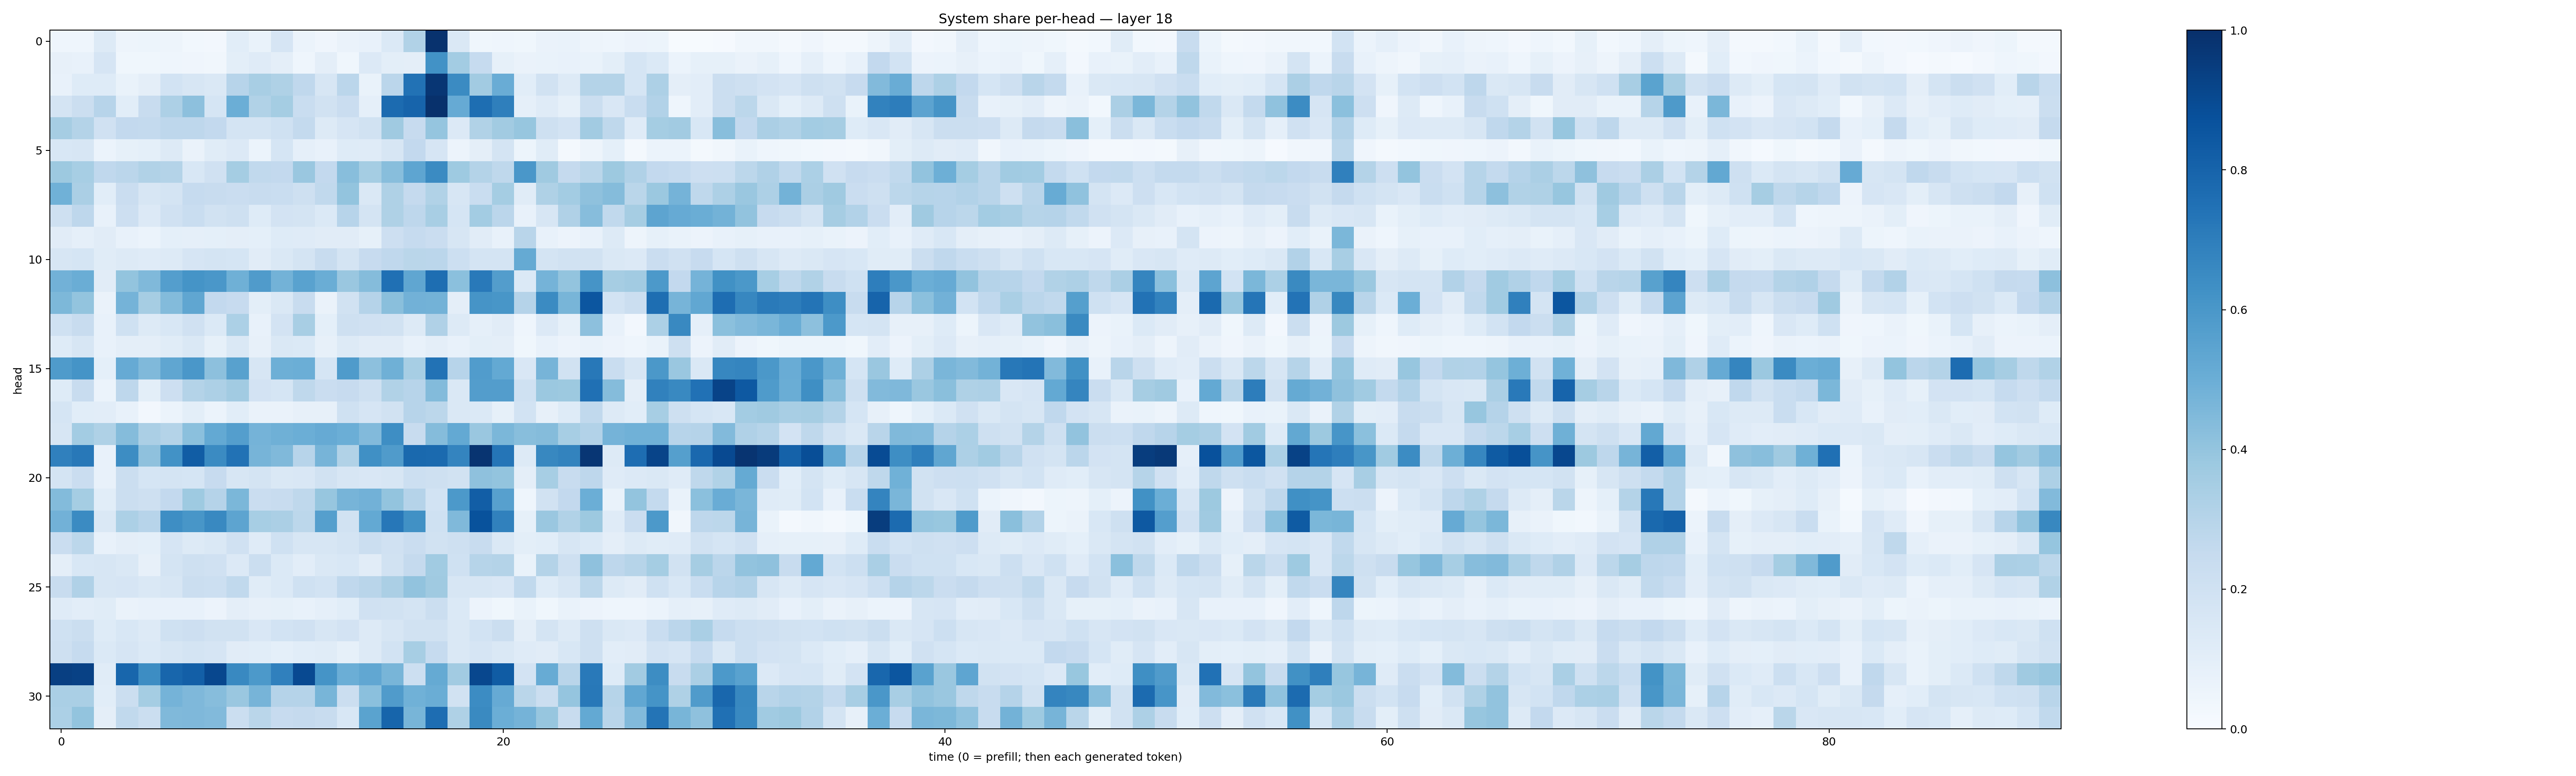

Values plotted in this chart, from the file beside it:
0.043017544, 0.045404434, 0.13126554, 0.05013689, 0.05083041, 0.04829415, 0.028611848, 0.026786849, 0.10638297, 0.069318675, 0.16550146, 0.060791053, 0.03935654, 0.06297345, 0.071621336, 0.13761652, 0.31637, 0.9894633, 0.14367087, 0.038334344, 0.044896208, 0.036053564, 0.06610477, 0.07017798
0.08071, 0.07513, 0.1666, 0.03896, 0.03857, 0.04627, 0.04064, 0.03286, 0.09766, 0.1182, 0.09406, 0.04621, 0.09707, 0.03891, 0.1352, 0.1006, 0.09507, 0.6249, 0.3579, 0.2462, 0.08325, 0.0635, 0.06852, 0.07455
0.07052, 0.1227, 0.1238, 0.0681, 0.09434, 0.1873, 0.1579, 0.1425, 0.295, 0.342, 0.3232, 0.2666, 0.1568, 0.2819, 0.06888, 0.2847, 0.7451, 0.9756, 0.6487, 0.3606, 0.5051, 0.1057, 0.195, 0.1297
0.1772, 0.2263, 0.2966, 0.1082, 0.2422, 0.3255, 0.4163, 0.1684, 0.4995, 0.3132, 0.3539, 0.2339, 0.1892, 0.2297, 0.08731, 0.7715, 0.7986, 0.995, 0.5155, 0.7603, 0.6936, 0.08811, 0.1181, 0.08309
0.3508, 0.3085, 0.1967, 0.2597, 0.2542, 0.2746, 0.274, 0.2602, 0.1778, 0.1788, 0.1997, 0.2571, 0.1292, 0.1649, 0.1893, 0.3707, 0.246, 0.3951, 0.1331, 0.3128, 0.3624, 0.392, 0.2045, 0.1809
0.1529, 0.1635, 0.05875, 0.08553, 0.09115, 0.1282, 0.06477, 0.1157, 0.1347, 0.05871, 0.1691, 0.08798, 0.07397, 0.1243, 0.1196, 0.1629, 0.2613, 0.1675, 0.05656, 0.09562, 0.178, 0.05345, 0.1139, 0.01732
0.3762, 0.3455, 0.2694, 0.2838, 0.3133, 0.3064, 0.155, 0.1964, 0.3547, 0.2647, 0.261, 0.3862, 0.2605, 0.4259, 0.3551, 0.4296, 0.5369, 0.6521, 0.3724, 0.3069, 0.2702, 0.5987, 0.3675, 0.2538
0.4849, 0.3328, 0.1089, 0.229, 0.1597, 0.1735, 0.2478, 0.2353, 0.228, 0.2385, 0.2329, 0.2107, 0.2646, 0.4006, 0.1483, 0.3223, 0.2506, 0.3163, 0.1581, 0.2322, 0.3546, 0.1156, 0.3224, 0.3576
0.2033, 0.2748, 0.07125, 0.2121, 0.1331, 0.1976, 0.2312, 0.1915, 0.2082, 0.1229, 0.1811, 0.174, 0.1371, 0.2942, 0.1729, 0.3217, 0.2766, 0.3429, 0.1694, 0.3581, 0.2838, 0.07698, 0.1567, 0.32
0.1127, 0.08863, 0.1126, 0.07317, 0.06213, 0.08988, 0.08621, 0.09116, 0.09724, 0.09079, 0.1234, 0.1183, 0.1118, 0.1121, 0.08415, 0.2129, 0.2483, 0.2272, 0.1563, 0.1109, 0.07751, 0.2892, 0.07481, 0.05679
0.1613, 0.1704, 0.1159, 0.1323, 0.1202, 0.1316, 0.1672, 0.1763, 0.1705, 0.1124, 0.1459, 0.173, 0.2373, 0.1759, 0.2458, 0.266, 0.2864, 0.2816, 0.2164, 0.175, 0.1738, 0.5177, 0.1721, 0.1904
0.4808, 0.5036, 0.1124, 0.4001, 0.4466, 0.567, 0.6147, 0.5988, 0.489, 0.5795, 0.479, 0.5519, 0.5019, 0.3839, 0.4354, 0.75, 0.5334, 0.76, 0.4191, 0.7187, 0.5728, 0.1369, 0.4751, 0.401
0.4563, 0.4015, 0.06574, 0.4729, 0.3478, 0.4389, 0.5316, 0.2601, 0.2435, 0.1004, 0.1412, 0.2411, 0.06315, 0.1934, 0.3031, 0.4239, 0.4833, 0.4794, 0.09686, 0.6097, 0.6037, 0.3031, 0.65, 0.4654
0.2018, 0.2376, 0.07129, 0.2017, 0.1302, 0.1561, 0.1973, 0.138, 0.3318, 0.07534, 0.1823, 0.3432, 0.09208, 0.2077, 0.1972, 0.1934, 0.1254, 0.318, 0.1292, 0.08884, 0.1102, 0.04508, 0.1361, 0.08336
0.1229, 0.1594, 0.07476, 0.09519, 0.09512, 0.1167, 0.1421, 0.08417, 0.1408, 0.08094, 0.1476, 0.1394, 0.08072, 0.1278, 0.1108, 0.1126, 0.07256, 0.09542, 0.07452, 0.09775, 0.09379, 0.03711, 0.07278, 0.05479
0.5827, 0.6143, 0.09331, 0.5122, 0.4483, 0.5325, 0.5982, 0.4152, 0.558, 0.1612, 0.4942, 0.4969, 0.1704, 0.584, 0.4142, 0.4921, 0.344, 0.745, 0.2966, 0.5772, 0.5214, 0.1505, 0.4694, 0.1904
0.1244, 0.2414, 0.06042, 0.2738, 0.101, 0.2116, 0.3075, 0.3275, 0.3611, 0.1799, 0.1698, 0.2727, 0.2273, 0.2454, 0.2047, 0.3157, 0.2935, 0.4386, 0.1429, 0.5713, 0.5724, 0.1999, 0.3796, 0.3757
0.1716, 0.1092, 0.1027, 0.07039, 0.02497, 0.0607, 0.09967, 0.06121, 0.1086, 0.06528, 0.06639, 0.08098, 0.08098, 0.2013, 0.1665, 0.1908, 0.2953, 0.2792, 0.1452, 0.1406, 0.08321, 0.1865, 0.07867, 0.1212
0.159, 0.3581, 0.3218, 0.4343, 0.3321, 0.3071, 0.4192, 0.521, 0.5678, 0.4763, 0.4913, 0.4992, 0.5156, 0.4963, 0.4453, 0.6402, 0.2351, 0.436, 0.5206, 0.3843, 0.458, 0.4294, 0.4339, 0.3443
0.6893, 0.722, 0.07221, 0.6435, 0.4137, 0.6227, 0.8247, 0.6488, 0.7435, 0.4722, 0.4481, 0.2968, 0.4704, 0.3162, 0.6317, 0.5808, 0.7794, 0.7762, 0.6732, 0.9841, 0.7317, 0.1266, 0.663, 0.6774
0.1785, 0.2271, 0.07413, 0.2199, 0.1696, 0.1745, 0.1682, 0.2457, 0.1571, 0.1745, 0.1423, 0.1513, 0.1952, 0.1574, 0.1511, 0.1623, 0.2185, 0.2087, 0.1917, 0.414, 0.4019, 0.09522, 0.3448, 0.2394
0.4403, 0.3554, 0.108, 0.2215, 0.2103, 0.2582, 0.3735, 0.3037, 0.4607, 0.2285, 0.2421, 0.2726, 0.3931, 0.4699, 0.4824, 0.4022, 0.3029, 0.1868, 0.5929, 0.8215, 0.5607, 0.04628, 0.1944, 0.26
0.4813, 0.6514, 0.143, 0.3308, 0.2958, 0.6403, 0.6042, 0.66, 0.54, 0.3456, 0.3331, 0.2803, 0.5652, 0.1912, 0.5205, 0.7252, 0.6271, 0.2026, 0.4491, 0.8677, 0.6864, 0.08269, 0.3848, 0.3163
0.2279, 0.2801, 0.07254, 0.09436, 0.0919, 0.1647, 0.1326, 0.1479, 0.1965, 0.1176, 0.1997, 0.1589, 0.1574, 0.1784, 0.2225, 0.199, 0.2269, 0.1891, 0.2055, 0.2403, 0.1442, 0.1015, 0.1091, 0.158
0.09607, 0.1559, 0.1639, 0.1428, 0.07816, 0.172, 0.2058, 0.1955, 0.1362, 0.2191, 0.1371, 0.1027, 0.1416, 0.1528, 0.1121, 0.1885, 0.2525, 0.3649, 0.1994, 0.2978, 0.3071, 0.06821, 0.3064, 0.2106
0.2385, 0.3171, 0.1586, 0.1648, 0.1482, 0.1626, 0.2252, 0.2164, 0.263, 0.1141, 0.1392, 0.203, 0.1859, 0.2674, 0.2922, 0.3338, 0.4039, 0.3672, 0.1598, 0.1571, 0.1512, 0.2645, 0.1228, 0.1626
0.1199, 0.105, 0.1139, 0.06505, 0.07625, 0.0721, 0.07228, 0.05786, 0.09546, 0.07992, 0.0842, 0.07577, 0.08854, 0.1084, 0.1971, 0.1913, 0.1785, 0.22, 0.1392, 0.05704, 0.03532, 0.06709, 0.03572, 0.06742
0.2015, 0.2255, 0.1219, 0.1542, 0.132, 0.1996, 0.2127, 0.195, 0.1881, 0.1518, 0.1837, 0.1962, 0.1613, 0.1834, 0.1325, 0.1618, 0.1948, 0.1905, 0.1441, 0.1847, 0.2212, 0.09507, 0.1785, 0.1318
0.2034, 0.2484, 0.1382, 0.1666, 0.1381, 0.1634, 0.1763, 0.1676, 0.1132, 0.1093, 0.09228, 0.1058, 0.1137, 0.08262, 0.1282, 0.1844, 0.3442, 0.2483, 0.1459, 0.1663, 0.1483, 0.1182, 0.1125, 0.1561
0.938, 0.9315, 0.1164, 0.7898, 0.6425, 0.7899, 0.8174, 0.9088, 0.6583, 0.5904, 0.6912, 0.8999, 0.6172, 0.4962, 0.5311, 0.4676, 0.215, 0.5187, 0.3614, 0.91, 0.8292, 0.1808, 0.5089, 0.2891
0.338, 0.3388, 0.1074, 0.2234, 0.3548, 0.4759, 0.4507, 0.4312, 0.3855, 0.4714, 0.3019, 0.304, 0.4651, 0.2194, 0.4209, 0.5788, 0.4864, 0.5014, 0.1897, 0.6451, 0.5137, 0.2881, 0.2262, 0.3966
0.3288, 0.4015, 0.09413, 0.2645, 0.2252, 0.449, 0.4504, 0.4426, 0.2232, 0.2882, 0.2423, 0.2518, 0.2407, 0.1531, 0.5472, 0.7943, 0.4687, 0.7622, 0.3222, 0.6549, 0.4979, 0.4749, 0.3935, 0.2407
